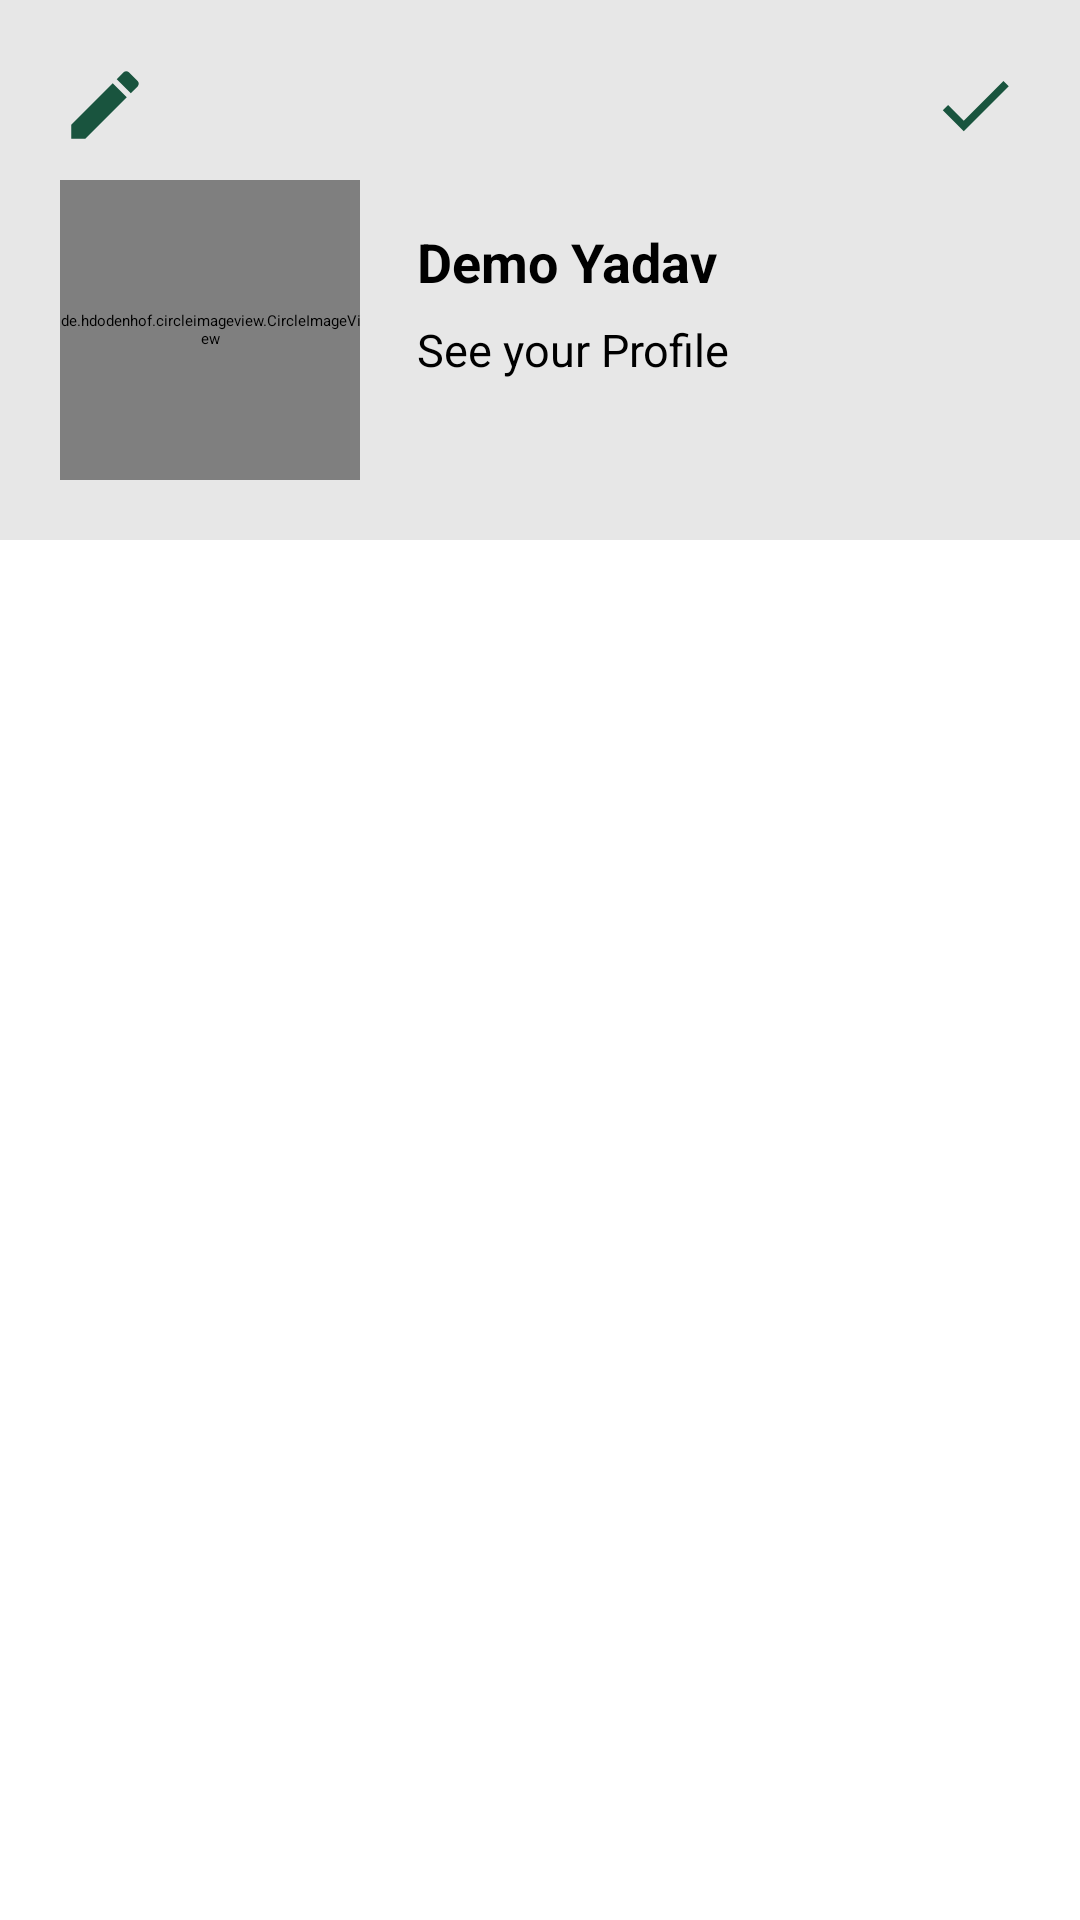

Write the Android layout XML for this screen, with the resource values it uses.
<!-- AndroidManifest.xml: application theme Theme.CollegeApp -->
<!-- res/layout/activity_profile.xml -->
<?xml version="1.0" encoding="utf-8"?>
<RelativeLayout xmlns:android="http://schemas.android.com/apk/res/android"
    xmlns:app="http://schemas.android.com/apk/res-auto"
    xmlns:tools="http://schemas.android.com/tools"
    android:layout_width="match_parent"
    android:layout_height="match_parent"
    tools:context=".profile"
    android:background="@color/white">

    <ProgressBar
        android:id="@+id/progreassBar"
        android:layout_width="50dp"
        android:layout_height="50dp"
        android:layout_centerInParent="true"/>

    <RelativeLayout
        android:layout_width="match_parent"
        android:layout_height="wrap_content"
        android:padding="20dp"
        android:background="#e7e7e7">

        <ImageView
            android:id="@+id/EditProfile"
            android:layout_width="30dp"
            android:layout_height="30dp"
            android:src="@drawable/baseline_edit_24"/>

        <ImageView
            android:id="@+id/UploadProfile"
            android:layout_width="30dp"
            android:layout_height="30dp"
            android:src="@drawable/baseline_check_24"
            android:layout_alignParentEnd="true"/>

        <de.hdodenhof.circleimageview.CircleImageView
            android:id="@+id/DescProfile"
            android:layout_width="100dp"
            android:layout_height="100dp"
            android:layout_below="@+id/EditProfile"
            android:layout_marginTop="10dp"
            android:src="@drawable/school"/>

        <TextView
            android:id="@+id/TvUserName"
            android:layout_width="wrap_content"
            android:layout_height="wrap_content"
            android:textSize="18sp"
            android:textColor="@color/black"
            android:textStyle="bold"
            android:text="Demo Yadav"
            android:layout_toRightOf="@id/DescProfile"
            android:layout_below="@+id/EditProfile"
            android:layout_marginTop="25dp"
            android:layout_marginStart="19dp"/>

        <TextView
            android:id="@+id/SeeProfileText"
            android:layout_width="wrap_content"
            android:layout_height="wrap_content"
            android:text="See your Profile"
            android:textSize="15sp"
            android:textColor="@color/black"
            android:layout_toRightOf="@id/DescProfile"
            android:layout_below="@+id/TvUserName"
            android:layout_marginTop="7dp"
            android:layout_marginStart="19dp"/>




    </RelativeLayout>



</RelativeLayout>
<!-- resources referenced by this layout -->
<resources>
  <color name="black">#FF000000</color>
  <color name="white">#FFFFFFFF</color>
  <!-- drawable baseline_check_24 (drawable) -->
  <vector android:height="24dp" android:tint="#19543E"
      android:viewportHeight="24" android:viewportWidth="24"
      android:width="24dp" xmlns:android="http://schemas.android.com/apk/res/android">
      <path android:fillColor="@android:color/white" android:pathData="M9,16.17L4.83,12l-1.42,1.41L9,19 21,7l-1.41,-1.41z"/>
  </vector>
  <!-- drawable baseline_edit_24 (drawable) -->
  <vector android:height="24dp" android:tint="#19543E"
      android:viewportHeight="24" android:viewportWidth="24"
      android:width="24dp" xmlns:android="http://schemas.android.com/apk/res/android">
      <path android:fillColor="@android:color/white" android:pathData="M3,17.25V21h3.75L17.81,9.94l-3.75,-3.75L3,17.25zM20.71,7.04c0.39,-0.39 0.39,-1.02 0,-1.41l-2.34,-2.34c-0.39,-0.39 -1.02,-0.39 -1.41,0l-1.83,1.83 3.75,3.75 1.83,-1.83z"/>
  </vector>
  <style name="Theme.CollegeApp" parent="Theme.MaterialComponents.DayNight.DarkActionBar">
          
          <item name="colorPrimary">@color/purple_200</item>
          <item name="colorPrimaryVariant">@color/purple_700</item>
          <item name="colorOnPrimary">@color/black</item>
          
          <item name="colorSecondary">@color/teal_200</item>
          <item name="colorSecondaryVariant">@color/teal_200</item>
          <item name="colorOnSecondary">@color/black</item>
          
          <item name="android:statusBarColor">@color/dark_green</item>
          
      </style>
  <color name="purple_200">#FFBB86FC</color>
  <color name="purple_700">#FF3700B3</color>
  <color name="teal_200">#FF03DAC5</color>
  <color name="dark_green">#19543E</color>
</resources>
